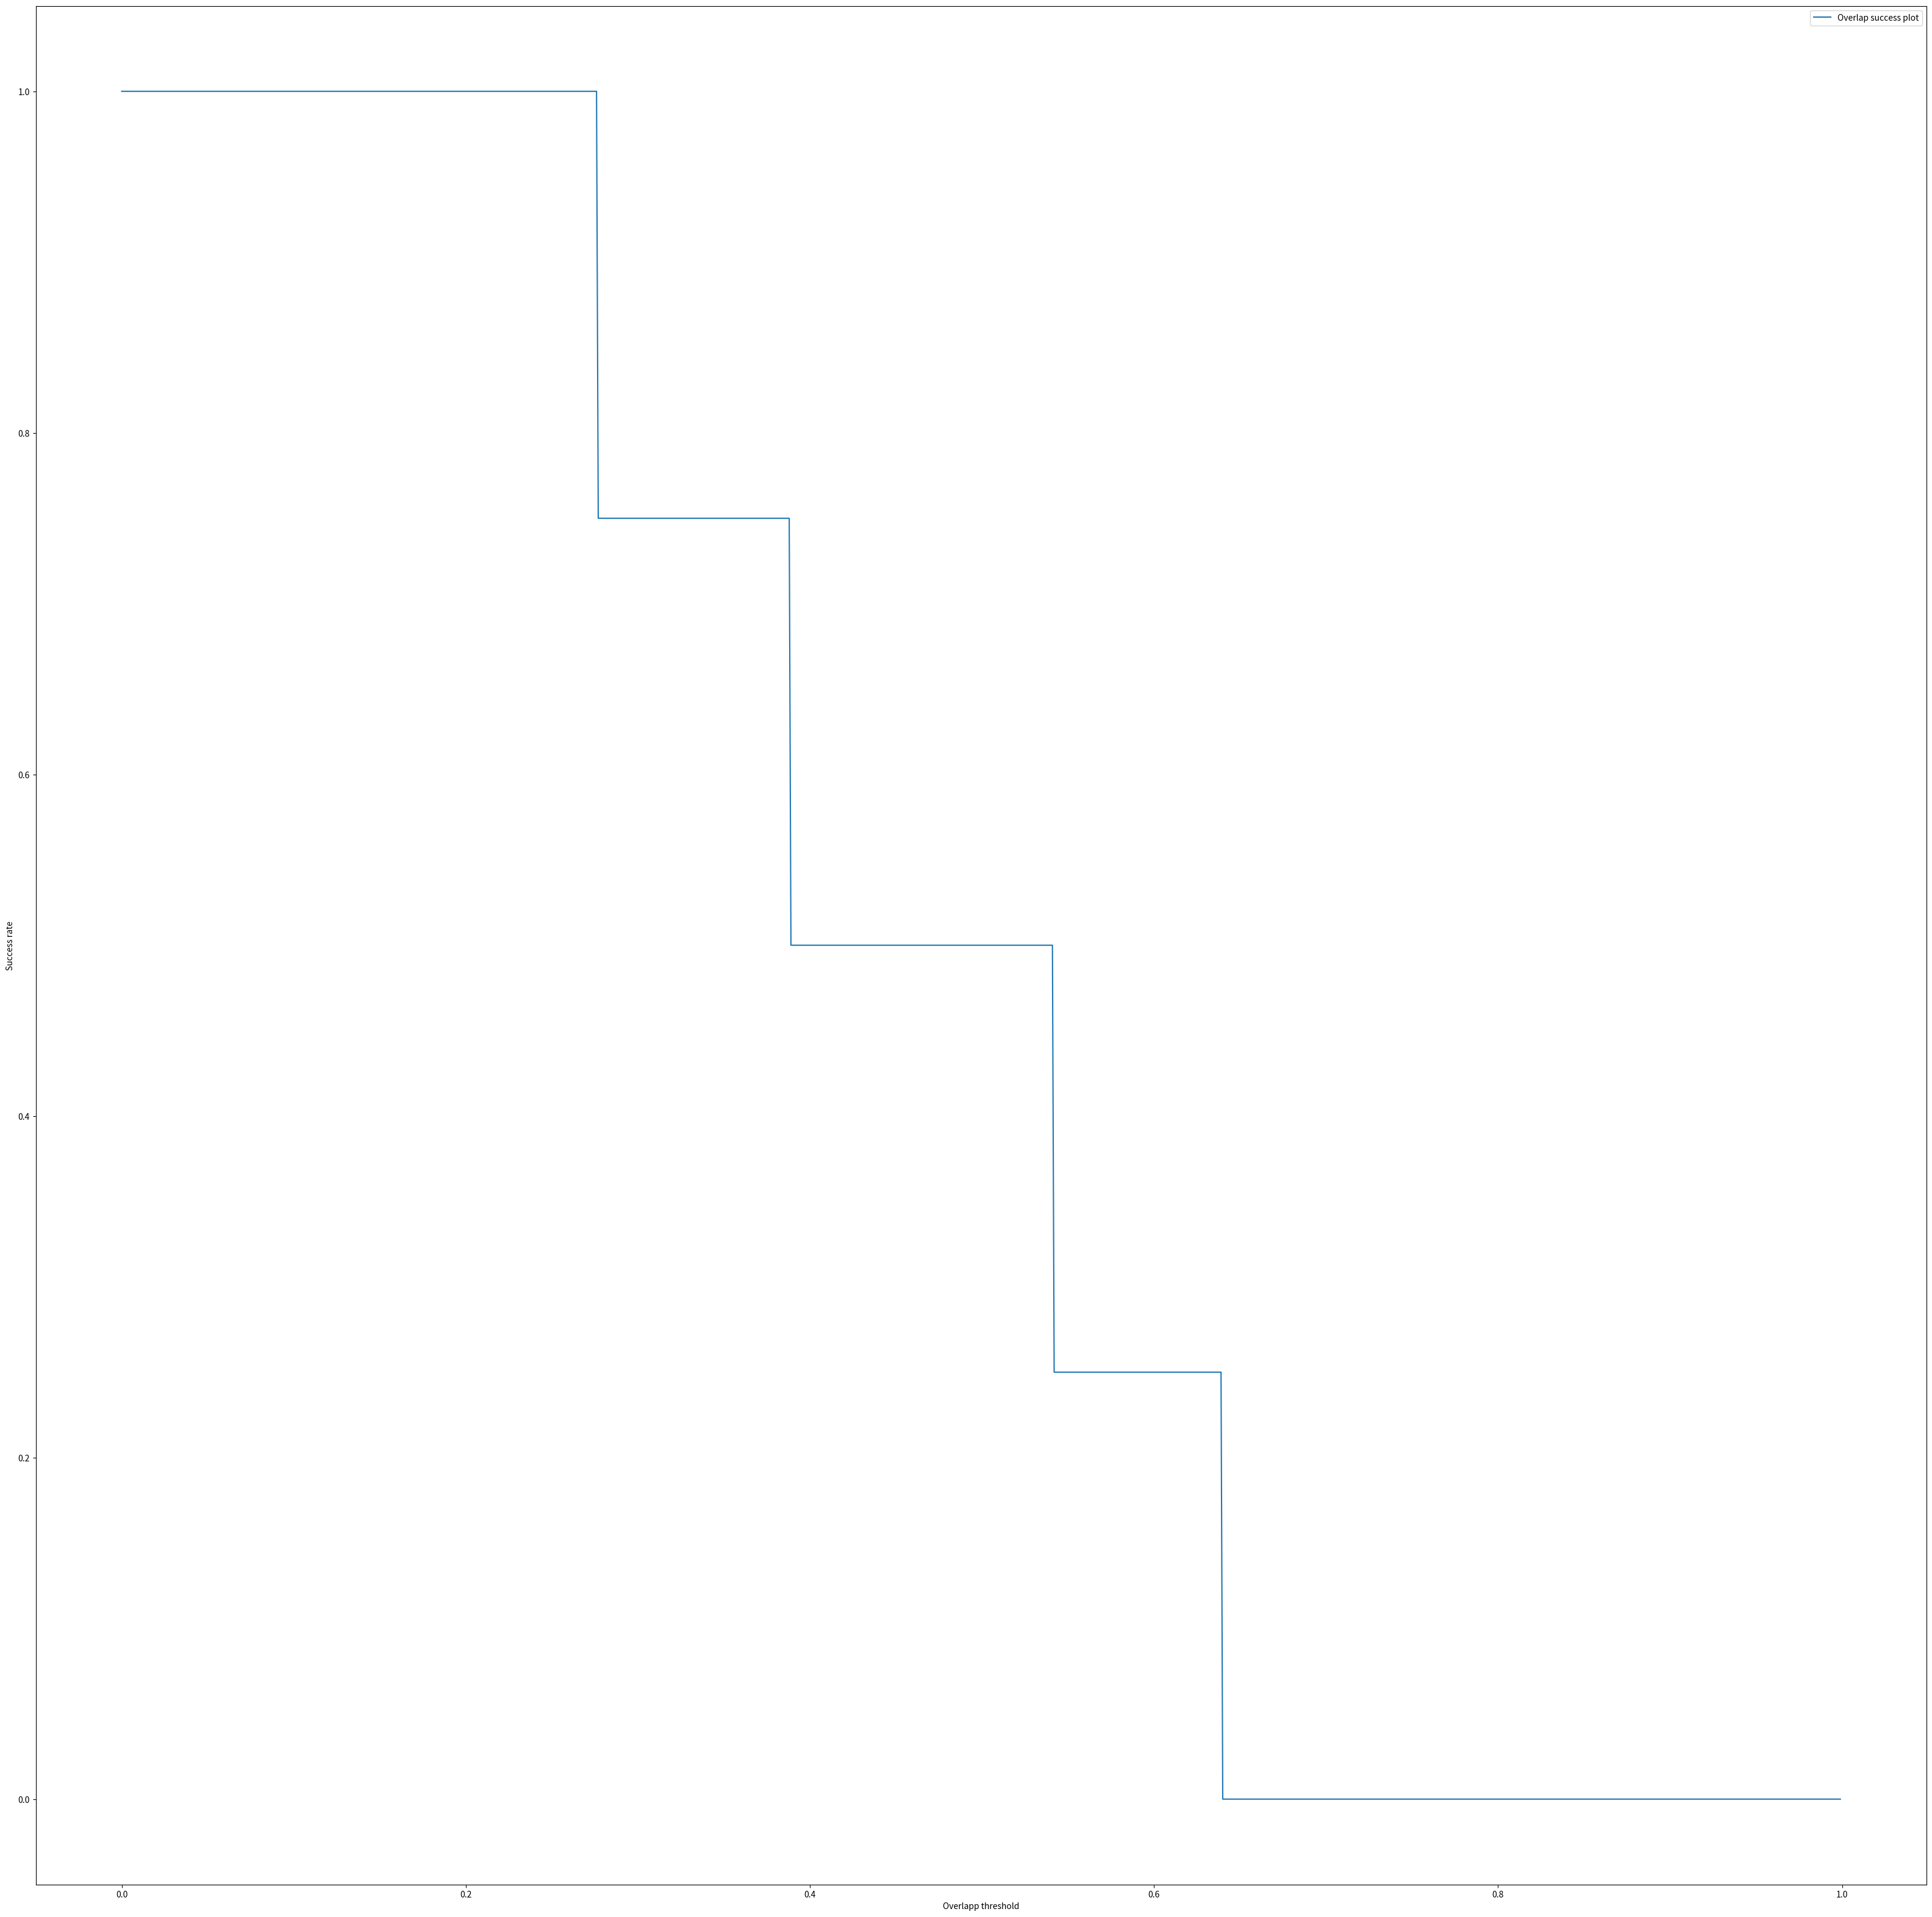

Source code (Python):
# This code computes overlap (intersection over union) of two circles, counts number of true positives, false positives and false negatives as well as it computes recall, precision, F1-score
# and area-under-curve (AUC). It also plots success rate at different overlap threshold ranging from 0 to 1. From this overlap success plot, we computed the AUC. The detection quality is measured
# using mainly AUC and also using F1-score (F-score or F-measure).

import numpy as np
import matplotlib.pyplot as plt

# Computes overlap (intersection over union) of two circles
def circle_intersection_over_union(circle1, circle2):

   # The format of the circles is (either detection or ground truth) is [xc, yc, r]
   x1, y1, r1 = circle1
   x2, y2, r2 = circle2
   d2 = (x2 - x1) ** 2 + (y2 - y1) ** 2
   d = np.sqrt(d2)
   t = ((r1 + r2) ** 2 - d2) * (d2 - (r2 - r1) ** 2)
   if t > 0:  # The circles overlap
       intersectArea = r1 **2 * np.arccos((r1 ** 2 - r2 ** 2 + d2) / (2 * d * r1)) +r2 ** 2 * np.arccos((r2 ** 2 - r1 ** 2 + d2) / (2 * d * r2)) -1 / 2 * np.sqrt(t)
   elif d > r1 + r2: # The circles are disjoint
       intersectArea = 0
   else: # One circle is contained entirely within the other
       intersectArea = np.pi * min(r1, r2) ** 2

   circle1Area = np.pi*r1**2
   circle2Area = np.pi*r2**2

   # Divide the intersection by union of bboxA and bboxB: bboxA U bboxB = bboxA +  bboxB - intersectAB
   overlapRatio = intersectArea / float(circle1Area + circle2Area - intersectArea)

   # Return the intersection over union value
   return overlapRatio

# Example
circle1 = [10, 10, 6]
circle2 = [8, 8, 8]

iou = circle_intersection_over_union(circle1, circle2)
print('Example: ', iou)

# ========== Compute Recall, Precision, F1_score  and AUC ==============================================================

# This example is just for two frames ------ Can be extended for as many frames as we want!
# Here zero-padding may be necessary to make equal matrix dimensions
groundtruth1 = [[8, 8, 6], [16, 16, 8], [30, 30, 10]] # For frame 1
detections1 = [[10, 10, 6], [20, 20, 8], [5, 5, 4], [40, 30, 12]]

groundtruth2 = [[8, 8, 6], [16, 16, 8], [30, 30, 10]]  # For frame 2
detections2 = [[10, 10, 6], [20, 20, 8], [16, 16, 10], [40, 30, 12]]

N_frames = 2
dim1_det = max(np.array(detections1).shape[0], np.array(detections2).shape[0])
dim2_det = max(np.array(detections1).shape[1], np.array(detections2).shape[1])

dim1_gt = max(np.array(groundtruth1).shape[0], np.array(groundtruth2).shape[0])
dim2_gt = max(np.array(groundtruth1).shape[1], np.array(groundtruth2).shape[1])

groundtruth_total = np.zeros((N_frames,dim1_gt,dim2_gt)) # combine all groundtruths of all frames, in this case 2 frames
groundtruth_total[0] = groundtruth1
groundtruth_total[1] = groundtruth2

detections_total = np.zeros((N_frames,dim1_det,dim2_det)) # combine all detections of all frames, in this case 2 frames
detections_total[0] = detections1
detections_total[1] = detections2

detections_iou_total = []
groundTruth_iou_total = []
for d in range(groundtruth_total.shape[0]): # for each frame d
    detections_d = detections_total[d]
    groundtruth_d = groundtruth_total[d]
    detection_groundtruth_iou = np.zeros((len(detections_d), len(groundtruth_d)))
    for gt in range(len(groundtruth_d)):
       for dt in range(len(detections_d)):
          det_circle = detections_d[dt]
          gt_circle = groundtruth_d[gt]
          iou = circle_intersection_over_union(det_circle, gt_circle)
          detection_groundtruth_iou[dt][gt] = iou
    print('detection_groundtruth_iou: ')
    print(detection_groundtruth_iou)
    detections_iou = list(np.max(detection_groundtruth_iou,1))
    groundTruth_iou = list(np.max(detection_groundtruth_iou,0))
    print('detections_iou:', detections_iou)
    print('groundtruth_iou:', groundTruth_iou)
    detections_iou_total = detections_iou_total +  detections_iou
    groundTruth_iou_total = groundTruth_iou_total + groundTruth_iou

print('detections_iou_total: ', detections_iou_total)
print('groundTruth_iou_total: ', groundTruth_iou_total)


TP  = [i for i in detections_iou_total if i>=0.5] # True positive
TP_num = len(TP)
FP = [i for i in detections_iou_total if i < 0.5] # False positive
FP_num = len(FP)
FN = [i for i in groundTruth_iou_total if i < 0.5] # False negative (miss-detections)
FN_num = len(FN)

Recall = TP_num/float(TP_num + FN_num) # Recall or Sensitivity
Precision = TP_num/float(TP_num + FP_num) # Precision
F1_score= 2*Precision*Recall/(Precision + Recall) # ..............This is a good measure.

print('TP_num:', TP_num)
print('FP_num:', FP_num)
print('FN_num:', FN_num)
print('Recall:', Recall)
print('Precision:', Precision)
print('F1_score:', F1_score)


# Plot Success rate
def frange(start, end, step):
    tmp = start
    while(tmp < end):
        yield tmp
        tmp += step

threshold_list = []
Success_num_list = []
for i in frange(0, 1, 0.001):
    threshold_i = i
    Success = [i for i in detections_iou if i >= threshold_i]  # True positive
    Success_num = len(Success)
    threshold_list.append(threshold_i)
    Success_num_list.append(Success_num)

Success_max = max(Success_num_list)
Success_rate = [x / Success_max for x in Success_num_list]
print('threshold_list: ', threshold_list)
print('Success_rate: ', Success_rate)

# Compute Area Under Curve (AUC)
auc = np.trapz(Success_rate, threshold_list, 0.001, axis= 0) # .........This is the most quantitative measure to be used!
print('Area under curve; ', auc)

plt.figure(figsize=(40, 40))
plt.plot(threshold_list,Success_rate)  # For visual viewing, from which AUC is computed
plt.ylabel('Success rate')
plt.xlabel('Overlapp threshold')
plt.legend(['Overlap success plot'])
plt.show()









